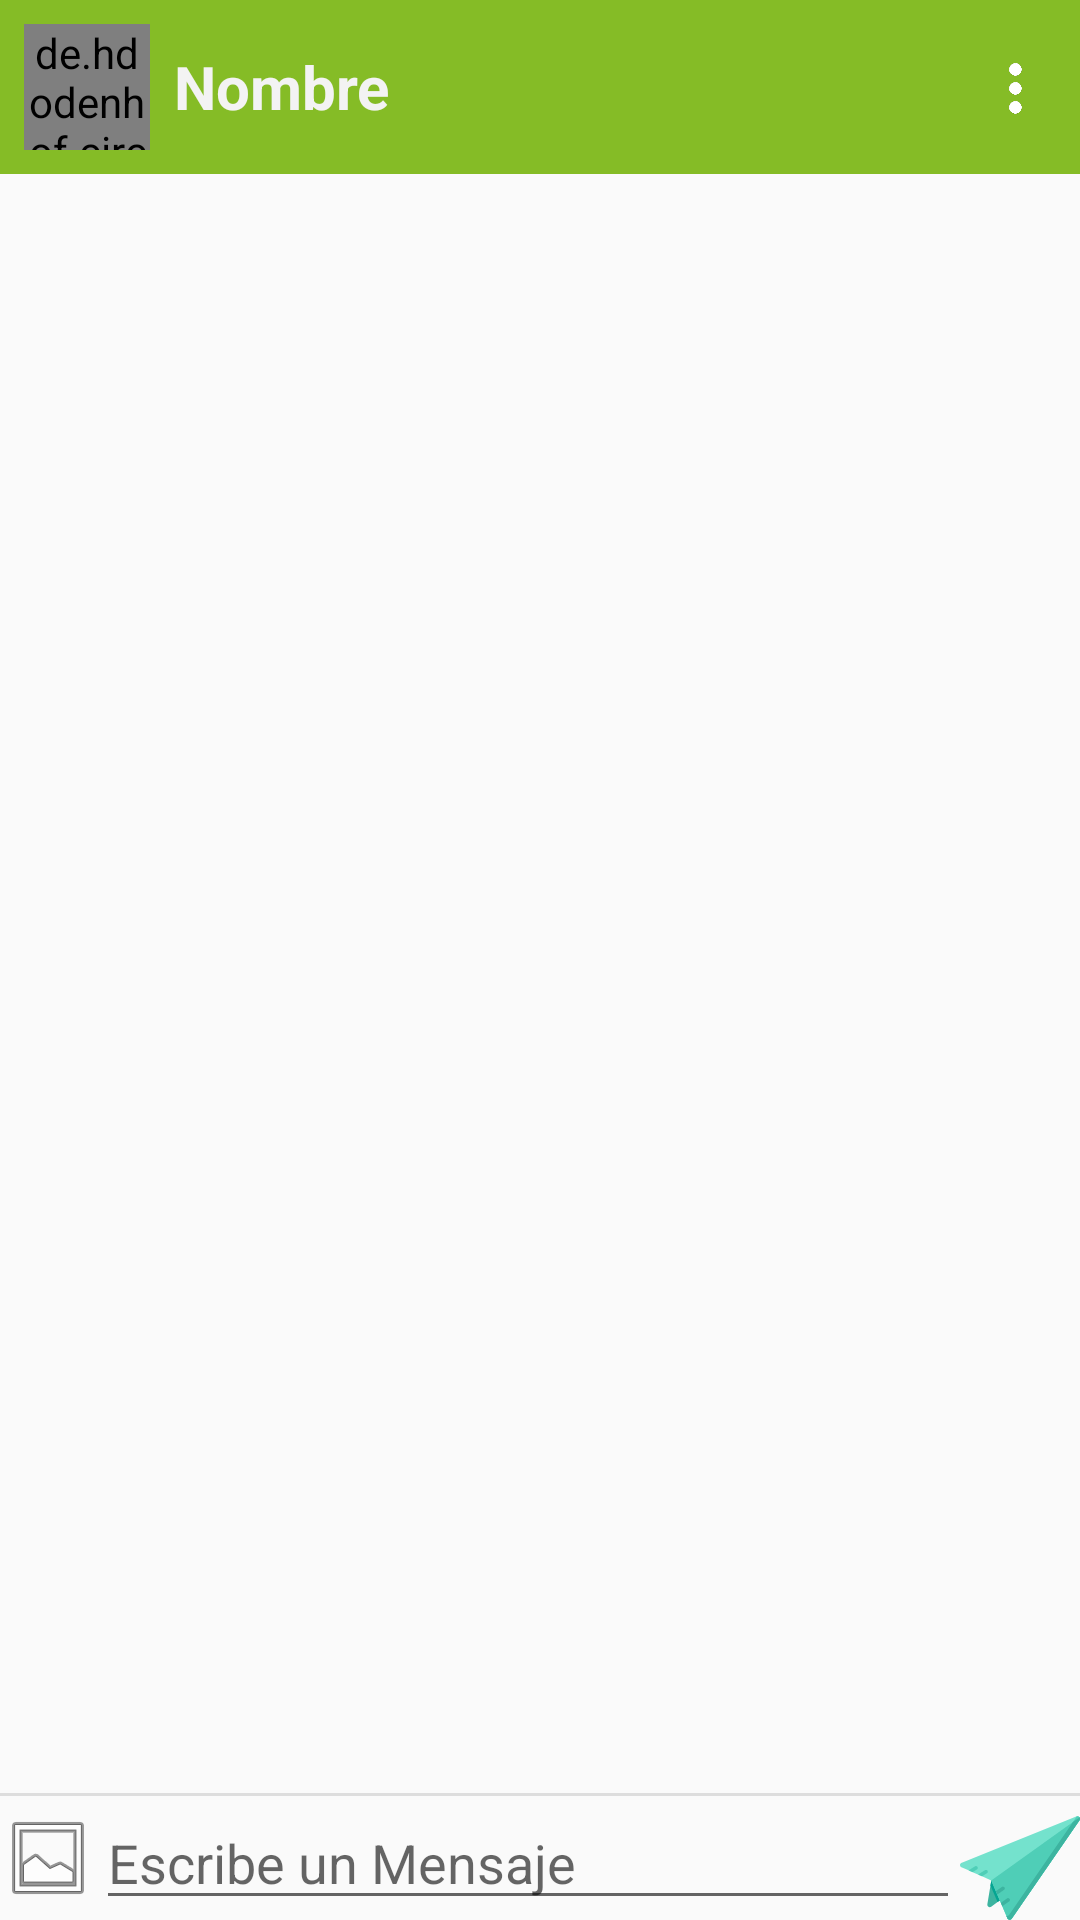

Produce the Android XML layout that renders to this screen, including the resource entries it uses.
<!-- AndroidManifest.xml: application theme AppTheme -->
<!-- res/layout/activity_mensajeria.xml -->
<?xml version="1.0" encoding="utf-8"?>
<LinearLayout xmlns:android="http://schemas.android.com/apk/res/android"
    xmlns:app="http://schemas.android.com/apk/res-auto"
    xmlns:tools="http://schemas.android.com/tools"
    android:name=".bubbles.BubbleActivity"
    android:layout_width="match_parent"
    android:layout_height="match_parent"
    android:orientation="vertical"
    tools:context=".Activities.MensajeriaActivity">

    <LinearLayout
        android:layout_width="match_parent"
        android:layout_height="wrap_content"
        android:background="@color/colorPrimary"
        android:orientation="vertical">

        <LinearLayout
            android:id="@+id/padding"
            android:layout_width="match_parent"
            android:layout_height="wrap_content"
            android:orientation="horizontal"
            android:padding="@dimen/paddingExternoDIItems">

            <de.hdodenhof.circleimageview.CircleImageView
                android:id="@+id/bubbleFotoPerfil"
                android:layout_width="42sp"
                android:layout_height="42sp"
                android:src="@mipmap/ic_launcher" />

            <TextView
                android:id="@+id/bubbleNombreUsuario"
                android:layout_width="wrap_content"
                android:layout_height="wrap_content"
                android:layout_gravity="center"
                android:paddingStart="8dp"
                android:text="@string/nombre"
                android:textColor="#f3f3f3"
                android:textSize="20sp"
                android:textStyle="bold" />

            <LinearLayout
                android:layout_width="match_parent"
                android:layout_height="match_parent"
                android:gravity="right"
                android:orientation="vertical"
                android:paddingTop="8dp">

                <ImageView
                    android:id="@+id/iconToolbar"
                    android:layout_width="27dp"
                    android:layout_height="27dp"
                    android:background="@mipmap/_ionicons_3dots"
                    android:gravity="right" />
            </LinearLayout>

        </LinearLayout>
    </LinearLayout>

    <androidx.recyclerview.widget.RecyclerView
        android:id="@+id/bubbleRV"
        android:layout_width="match_parent"
        android:layout_height="wrap_content"
        android:layout_weight="1"
        android:padding="@dimen/paddingExternoDIItems">

    </androidx.recyclerview.widget.RecyclerView>

    <LinearLayout
        android:layout_width="match_parent"
        android:layout_height="wrap_content"
        android:orientation="vertical">

        <TextView
            android:id="@+id/textView6"
            android:layout_width="match_parent"
            android:layout_height="1dp"
            android:background="#ddd" />

        <LinearLayout
            android:layout_width="match_parent"
            android:layout_height="wrap_content"
            android:orientation="horizontal">

            <ImageButton
                android:id="@+id/bubbleEnviarImagen"
                android:layout_width="wrap_content"
                android:layout_height="wrap_content"
                android:layout_gravity="center"
                android:background="@android:drawable/ic_menu_gallery" />

            <EditText
                android:id="@+id/bubbleMensaje"
                android:layout_width="match_parent"
                android:layout_height="wrap_content"
                android:layout_weight="1"
                android:hint="Escribe un Mensaje" />

            <Button
                android:id="@+id/bubbleEnviar"
                android:layout_width="40dp"
                android:layout_height="40dp"
                android:background="@drawable/ic_send_icon" />
        </LinearLayout>
    </LinearLayout>

</LinearLayout>
<!-- resources referenced by this layout -->
<resources>
  <color name="colorPrimary">#85BC26</color>
  <dimen name="paddingExternoDIItems">8dp</dimen>
  <!-- drawable ic_send_icon: vector/xml drawable (drawable, 3445 chars, omitted) -->
  <!-- mipmap _ionicons_3dots: png bitmap (drawable, 2238 bytes) -->
  <string name="nombre">Nombre</string>
  <style name="AppTheme" parent="Theme.AppCompat.Light.NoActionBar">
          
          <item name="colorPrimary">@color/colorPrimary</item>
          <item name="colorPrimaryDark">@color/colorPrimaryDark</item>
          <item name="colorAccent">@color/colorAccent</item>
      </style>
  <color name="colorPrimaryDark">#00574B</color>
  <color name="colorAccent">#85BC26</color>
</resources>
